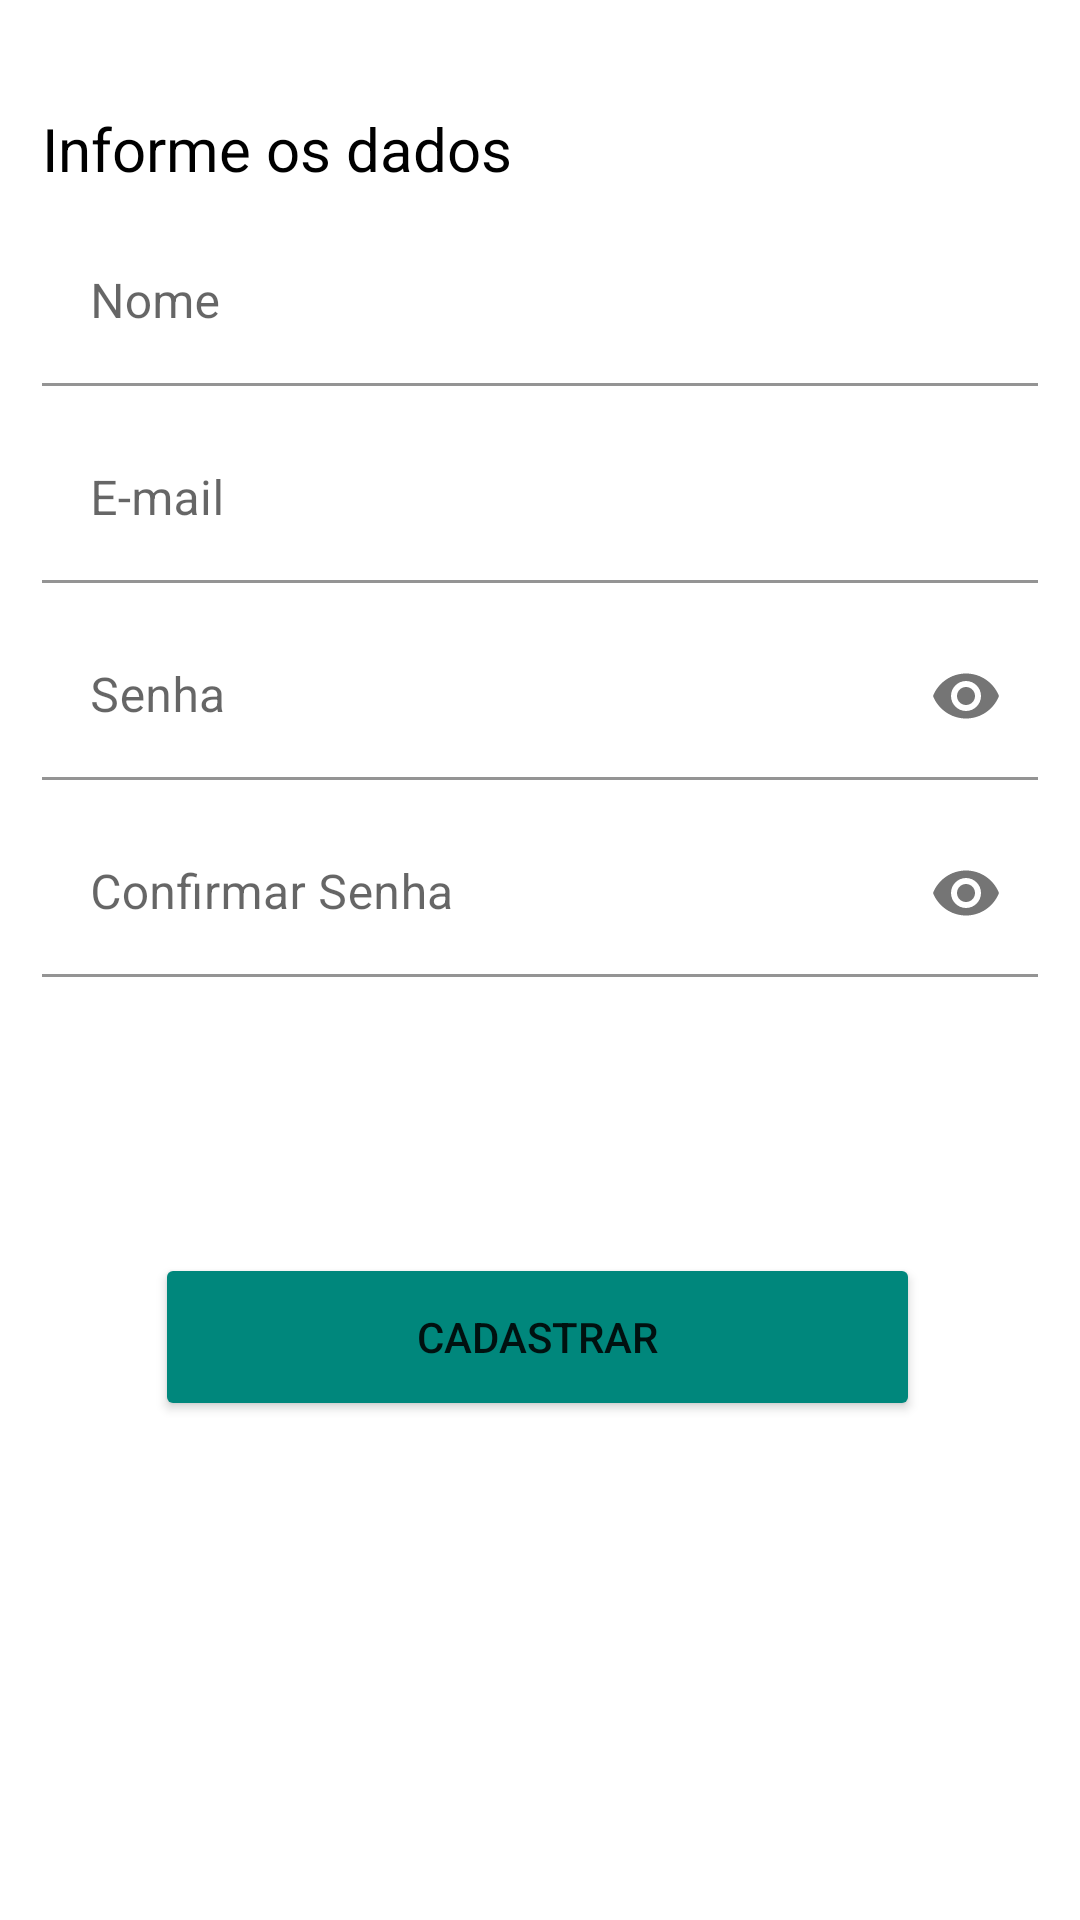

Layout XML and referenced resources for this Android screen:
<!-- AndroidManifest.xml: application theme Theme.DigiAgenda -->
<!-- res/layout/activity_cadastro_usuario.xml -->
<?xml version="1.0" encoding="utf-8"?>
<androidx.constraintlayout.widget.ConstraintLayout xmlns:android="http://schemas.android.com/apk/res/android"
    xmlns:app="http://schemas.android.com/apk/res-auto"
    xmlns:tools="http://schemas.android.com/tools"
    android:layout_width="match_parent"
    android:layout_height="match_parent"
    tools:context=".ui.usuario.CadastroUsuarioActivity">

    <TextView
        android:id="@+id/tvInfo"
        android:layout_width="wrap_content"
        android:layout_height="wrap_content"
        android:layout_marginStart="14dp"
        android:layout_marginTop="36dp"
        android:text="@string/informe_os_dados"
        android:textColor="@color/black"
        android:textSize="20sp"
        app:layout_constraintEnd_toEndOf="parent"
        app:layout_constraintHorizontal_bias="0.0"
        app:layout_constraintStart_toStartOf="parent"
        app:layout_constraintTop_toTopOf="parent" />

    <LinearLayout
        android:id="@+id/linearLayout"
        android:layout_width="match_parent"
        android:layout_height="wrap_content"
        android:layout_marginStart="14dp"
        android:layout_marginTop="10dp"
        android:layout_marginEnd="14dp"
        android:orientation="vertical"
        app:layout_constraintEnd_toEndOf="parent"
        app:layout_constraintStart_toStartOf="@+id/tvInfo"
        app:layout_constraintTop_toBottomOf="@id/tvInfo">

        <com.google.android.material.textfield.TextInputLayout
            android:layout_width="match_parent"
            android:layout_height="wrap_content">

            <EditText
                android:layout_width="match_parent"
                android:layout_height="wrap_content"
                android:background="@color/white"
                android:hint="@string/nome" />

        </com.google.android.material.textfield.TextInputLayout>

        <com.google.android.material.textfield.TextInputLayout
            android:id="@+id/cadastro_email"
            android:layout_width="match_parent"
            android:layout_height="wrap_content"
            android:layout_marginTop="10dp">

            <EditText
                android:layout_width="match_parent"
                android:layout_height="wrap_content"
                android:background="@color/white"
                android:hint="@string/email"
                android:inputType="textEmailAddress" />

        </com.google.android.material.textfield.TextInputLayout>

        <com.google.android.material.textfield.TextInputLayout
            android:id="@+id/cadastro_senha"
            android:layout_width="match_parent"
            android:layout_height="wrap_content"
            android:layout_marginTop="10dp"
            app:endIconMode="password_toggle">

            <EditText
                android:layout_width="match_parent"
                android:layout_height="wrap_content"
                android:background="@color/white"
                android:hint="@string/senha"
                android:inputType="textPassword" />

        </com.google.android.material.textfield.TextInputLayout>

        <com.google.android.material.textfield.TextInputLayout
            android:layout_width="match_parent"
            android:layout_height="wrap_content"
            android:layout_marginTop="10dp"
            app:endIconMode="password_toggle">

            <EditText
                android:layout_width="match_parent"
                android:layout_height="wrap_content"
                android:background="@color/white"
                android:hint="@string/confirmar_senha"
                android:inputType="textPassword" />

        </com.google.android.material.textfield.TextInputLayout>
    </LinearLayout>

    <Button
        android:id="@+id/button_cadastrar"
        android:layout_width="255dp"
        android:layout_height="56dp"
        android:layout_marginStart="16dp"
        android:layout_marginTop="92dp"
        android:layout_marginEnd="16dp"
        android:text="@string/cadastrar"
        android:backgroundTint="@color/app_color"
        app:layout_constraintEnd_toEndOf="parent"
        app:layout_constraintHorizontal_bias="0.49"
        app:layout_constraintStart_toStartOf="parent"
        app:layout_constraintTop_toBottomOf="@+id/linearLayout" />
</androidx.constraintlayout.widget.ConstraintLayout>
<!-- resources referenced by this layout -->
<resources>
  <color name="app_color">#00877C</color>
  <color name="black">#FF000000</color>
  <color name="white">#FFFFFFFF</color>
  <string name="cadastrar">Cadastrar</string>
  <string name="confirmar_senha">Confirmar Senha</string>
  <string name="email">E-mail</string>
  <string name="informe_os_dados">Informe os dados</string>
  <string name="nome">Nome</string>
  <string name="senha">Senha</string>
  <style name="Theme.DigiAgenda" parent="Theme.MaterialComponents.DayNight.DarkActionBar">
          
          <item name="colorPrimary">@color/purple_500</item>
          <item name="colorPrimaryVariant">@color/purple_700</item>
          <item name="colorOnPrimary">@color/white</item>
          
          <item name="colorSecondary">@color/teal_200</item>
          <item name="colorSecondaryVariant">@color/teal_700</item>
          <item name="colorOnSecondary">@color/black</item>
          
          <item name="android:statusBarColor" tools:targetApi="l">?attr/colorPrimaryVariant</item>
          
      </style>
  <color name="purple_500">#FF6200EE</color>
  <color name="purple_700">#FF3700B3</color>
  <color name="teal_200">#FF03DAC5</color>
  <color name="teal_700">#FF018786</color>
</resources>
